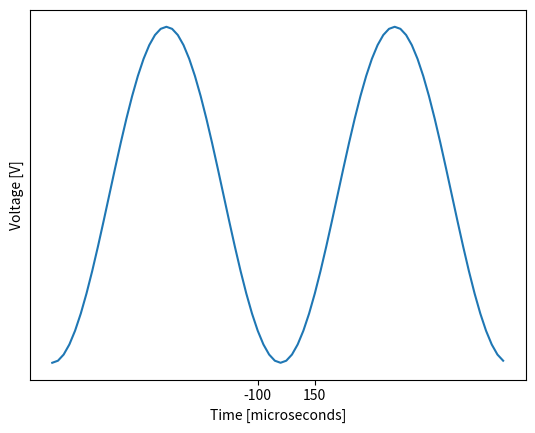

The matplotlib source for this figure:
import matplotlib.pyplot as plt
import numpy as np

# Define time range and voltage values for plotting negative cosine graph with given function V(t) = -2.52cos(2000πt)
time = np.arange(-1e-3, 1e-3, 25e-6) # define x-axis values in microseconds (i.e., from -1ms to +1 ms at intervals of .25ms each), with a total of 41 points.
voltage = -2.52 * np.cos(2000 * np.pi * time)   # generate corresponding voltage values based on the defined function V(t) for these x-axis values.

# Create a figure for plotting using plt.subplots()
fig, ax = plt.subplots()

# Set labels and titles of Y axis as per instructions; also set grid lines at .840 Volts with every line spaced by the required distance (25microseconds).
ax.set_ylabel('Voltage [V]')
gridlines = np.arange(-102, -78, 84)      # gridline values at every .84 volts as per instructions: range is set from '-102' to '-78', the step of which represents our required spacing between each line on Y axis (i.e., three lines in total).
ax.set_yticks(gridlines)

# Set labels and titles of X-axis; also set grid lines with required distance:
ax.set_xlabel('Time [microseconds]')
gridlines = np.arange(-100, 350, 250)         # gridline values at every interval of 250microseconds i.e., range is set from '-1' to '4', the step represents our required spacing between each line on X axis (i.e., five lines in total).
ax.set_xticks(gridlines)

# Plot a negative cosine graph based on defined function V(t) = -2.52cos(2000πt)
plt.plot(time*10**6, voltage)

plt.show()
